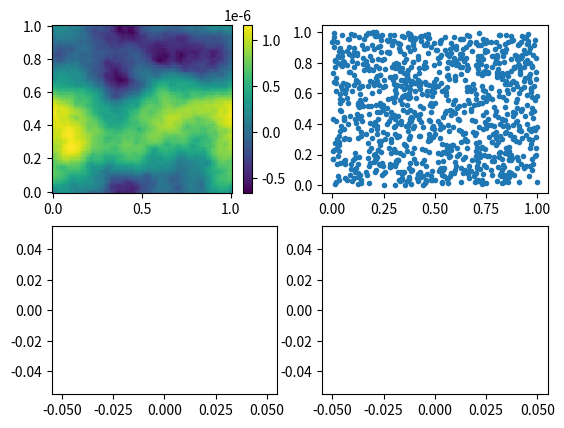

This chart was generated by the following Python code:
#
# author:         G. Lapenta, L. Pezzini
# e-mail :        luca.pezzini@edu.unito.it
# date:           01.11.2020
# copyright:      2020 KU Leuven (c)
# MIT license
#

#
# Fully Implicit Particle in Cell 2D
#       • General coordinates
#       • Charge conserving
#       • Energy conserving
#       • Mimetic operator
#

import numpy as np
from scipy.optimize import newton_krylov
from numpy import cosh, zeros_like, mgrid, zeros
import matplotlib.pyplot as plt

# parameters
nx, ny = 75, 75
Lx, Ly = 1.,1.
dx, dy = Lx/(nx-1), Ly/(ny-1)
dt = 0.1
nt= 10
npart = 1024

P_left, P_right = 0, 0
P_top, P_bottom = 0, 0
xg, yg = mgrid[0:Lx:(nx*1j), 0:Ly:(ny*1j)]

WP = 1. # Plasma frequency
QM = -1. # Charge/mass ratio
V0x = 0 # Stream velocity
V0y = 0 # Stream velocity
VT = .1 # thermal velocity

# Time steps
Nt = nt
# Nodes
Nx1 = nx
Nx2 = ny
Nx3 = 3 # two layers are used for the BC

# Computational domain 
Lx3 = 0.25
dx1 = dx
dx2 = dy
dx3 = Lx3/Nx3

# Geometry: Tensor and Jacobian
J = np.ones([Nx1, Nx2, Nx3], dtype=float) 
gx1x1 = np.ones([Nx1, Nx2, Nx3], dtype=float)
gx1x2 = np.zeros([Nx1, Nx2, Nx3], dtype=float)
gx1x3 = np.zeros([Nx1, Nx2, Nx3], dtype=float)
gx2x1 = np.zeros([Nx1, Nx2, Nx3], dtype=float)
gx2x2 = np.ones([Nx1, Nx2, Nx3], dtype=float)
gx2x3 = np.zeros([Nx1, Nx2, Nx3], dtype=float)
gx3x1 = np.zeros([Nx1, Nx2, Nx3], dtype=float)
gx3x2 = np.zeros([Nx1, Nx2, Nx3], dtype=float)
gx3x3 = np.ones([Nx1, Nx2, Nx3], dtype=float)
# Field matrix
Ex1 = np.zeros([Nx1, Nx2, Nx3], dtype=float)
Ex2 = np.zeros([Nx1, Nx2, Nx3], dtype=float)
Ex3 = np.zeros([Nx1, Nx2, Nx3], dtype=float)
Bx1 = np.zeros([Nx1, Nx2, Nx3], dtype=float)
Bx2 = np.zeros([Nx1, Nx2, Nx3], dtype=float)
Bx3 = np.zeros([Nx1, Nx2, Nx3], dtype=float) 
# Field matrix (old)
Bx1_old = np.zeros([Nx1, Nx2, Nx3], dtype=float)
Bx2_old = np.zeros([Nx1, Nx2, Nx3], dtype=float)
Bx3_old = np.zeros([Nx1, Nx2, Nx3], dtype=float)
# Curl of fields
curl_Ex1 = np.zeros([Nx1, Nx2, Nx3], dtype=float)
curl_Ex2 = np.zeros([Nx1, Nx2, Nx3], dtype=float)
curl_Ex3 = np.zeros([Nx1, Nx2, Nx3], dtype=float)
curl_Bx1 = np.zeros([Nx1, Nx2, Nx3], dtype=float)
curl_Bx2 = np.zeros([Nx1, Nx2, Nx3], dtype=float)
curl_Bx3 = np.zeros([Nx1, Nx2, Nx3], dtype=float)

#Perturbation
Bx3[int((Nx1-1)/2), int((Nx2-1)/2), :] = 1.

# Grid begin & end point
# Note we don't start from 0 cause 0 and Nx1-1 are the same node
ib = 1
ie = Nx1 - 1
jb = 1
je = Nx2 - 1
kb = 1
ke = Nx3 - 1

def curl(Ax1, Ax2, Ax3, s):   
    curl_x1 = np.zeros([Nx1, Nx2, Nx3], dtype=float)
    curl_x2 = np.zeros([Nx1, Nx2, Nx3], dtype=float)
    curl_x3 = np.zeros([Nx1, Nx2, Nx3], dtype=float)
    if s == 0:
        curl_x1[ib:ie, jb:je, kb:ke] =\
             (gx3x1[ib+1:ie+1, jb:je, kb:ke]*Ax1[ib+1:ie+1, jb:je, kb:ke] - gx3x1[ib+1:ie+1, jb-1:je-1, kb:ke]*Ax1[ib+1:ie+1, jb-1:je-1, kb:ke]\
        +     gx3x1[ib:ie, jb:je, kb:ke]*Ax1[ib:ie, jb:je, kb:ke]         - gx3x1[ib:ie, jb-1:je-1, kb:ke]*Ax1[ib:ie, jb-1:je-1, kb:ke]\
        +     gx3x2[ib:ie, jb+1:ie+1, kb:ke]*Ax2[ib:ie, jb+1:je+1, kb:ke] - gx3x2[ib:ie, jb-1:je-1, kb:ke]*Ax2[ib:ie, jb-1:je-1, kb:ke]\
        + 2.*(gx3x3[ib:ie, jb:je, kb:ke]*Ax3[ib:ie, jb:je, kb:ke]         - gx3x3[ib:ie, jb-1:je-1, kb:ke]*Ax3[ib:ie, jb-1:je-1, kb:ke]))/(2.*dx2*J[ib:ie, jb:je, kb:ke])\
        -    (gx2x1[ib+1:ie+1, jb:je, kb:ke]*Ax1[ib+1:ie+1, jb:je, kb:ke] - gx2x1[ib+1:ie+1, jb:je, kb-1:ke-1]*Ax1[ib+1:ie+1, jb:je, kb-1:ke-1]\
        +     gx2x1[ib:ie, jb:je, kb:ke]*Ax1[ib:ie, jb:je, kb:ke]         - gx2x1[ib:ie, jb:je, kb-1:ke-1]*Ax1[ib:ie, jb:je, kb-1:ke-1]\
        + 2.*(gx2x2[ib:ie, jb:je, kb:ke]*Ax2[ib:ie, jb:je, kb:ke]         - gx2x2[ib:ie, jb:je, kb-1:ke-1]*Ax2[ib:ie, jb:je, kb-1:ke-1])\
        +     gx2x3[ib:ie, jb:je, kb+1:ke+1]*Ax3[ib:ie, jb:je, kb+1:ke+1] - gx2x3[ib:ie, jb:je, kb-1:ke-1]*Ax3[ib:ie, jb:je, kb-1:ke-1])/(2.*dx3*J[ib:ie, jb:je, kb:ke])
        curl_x2[ib:ie, jb:je, kb:ke] =\
        (2.*(gx1x1[ib:ie, jb:je, kb:ke]*Ax1[ib:ie, jb:je, kb:ke]          - gx1x1[ib:ie, jb:je, kb-1:ke-1]*Ax1[ib:ie, jb:je, kb-1:ke-1])\
        +    gx1x2[ib:ie, jb+1:je+1, kb:ke]*Ax2[ib:ie, jb+1:je+1, kb:ke]  - gx1x2[ib:ie, jb+1:je+1, kb-1:ke-1]*Ax2[ib:ie, jb+1:je+1, kb-1:ke-1]\
        +    gx1x2[ib:ie, jb:je, kb:ke]*Ax2[ib:ie, jb:je, kb:ke]          - gx1x2[ib:ie, jb:je, kb-1:ke-1]*Ax2[ib:ie, jb:je, kb-1:ke-1]\
        +    gx1x3[ib:ie, jb:je, kb+1:ke+1]*Ax3[ib:ie, jb:je, kb+1:ke+1]  - gx1x3[ib:ie, jb:je, kb-1:ke-1]*Ax3[ib:ie, jb:je, kb-1:ke-1])/(2.*dx3*J[ib:ie, jb:je, kb:ke])\
        -   (gx3x1[ib+1:ie+1, jb:je, kb:ke]*Ax1[ib+1:ie+1, jb:je, kb:ke]  - gx3x1[ib-1:ie-1, jb:je, kb:ke]*Ax1[ib-1:ie-1, jb:je, kb:ke]\
        +    gx3x2[ib:ie, jb+1:je+1, kb:ke]*Ax2[ib:ie, jb+1:je+1, kb:ke]  - gx3x2[ib-1:ie-1, jb+1:je+1, kb:ke]*Ax2[ib-1:ie-1, jb+1:je+1, kb:ke]\
        +    gx3x2[ib:ie, jb:je, kb:ke]*Ax2[ib:ie, jb:je, kb:ke]          - gx3x2[ib-1:ie-1, jb:je, kb:ke]*Ax2[ib-1:ie-1, jb:je, kb:ke]\
        +2.*(gx3x3[ib:ie, jb:je, kb:ke]*Ax3[ib:ie, jb:je, kb:ke]          - gx3x3[ib-1:ie-1, jb:je, kb:ke]*Ax3[ib-1:ie-1, jb:je, kb:ke]))/(2.*dx1*J[ib:ie, jb:je, kb:ke])
        curl_x3[ib:ie, jb:je, kb:ke] =\
             (gx2x1[ib+1:ie+1, jb:je, kb:ke]*Ax1[ib+1:ie+1, jb:je, kb:ke] - gx2x1[ib-1:ie-1, jb:je, ib:ke]*Ax1[ib-1:ie-1, jb:je, kb:ke]\
        + 2.*(gx2x2[ib:ie, jb:je, kb:ke]*Ax2[ib:ie, jb:je, kb:ke]         - gx2x2[ib-1:ie-1, jb:je, kb:ke]*Ax2[ib-1:ie-1, jb:je, kb:ke])\
        +     gx2x3[ib:ie, jb:je, kb+1:ke+1]*Ax3[ib:ie, jb:je, kb+1:ke+1] - gx2x3[ib-1:ie-1, jb:je, kb+1:ke+1]*Ax3[ib-1:ie-1, jb:je, kb+1:ke+1]\
        +     gx2x3[ib:ie, jb:je, kb:ke]*Ax3[ib:ie, jb:je, kb:ke]         - gx2x3[ib-1:ie-1, jb:je, kb:ke]*Ax3[ib-1:ie-1, jb:je, kb:ke])/(2.*dx1*J[ib:ie, jb:je, kb:ke])\
        -(2.*(gx1x1[ib:ie, jb:je, kb:ke]*Ax1[ib:ie, jb:je, kb:ke]         - gx1x1[ib:ie, jb-1:je-1, kb:ke]*Ax1[ib:ie, jb-1:je-1, kb:ke])\
        +     gx1x2[ib:ie, jb+1:je+1, kb:ke]*Ax2[ib:ie, jb+1:je+1, kb:ke] - gx1x2[ib:ie, jb-1:je-1, kb:ke]*Ax2[ib:ie, jb-1:je-1, kb:ke]\
        +     gx1x3[ib:ie, jb:je, kb+1:ke+1]*Ax3[ib:ie, jb:je, kb+1:ke+1] - gx1x3[ib:ie, jb-1:je-1, kb+1:ke+1]*Ax3[ib:ie, jb-1:je-1, kb+1:ke+1]\
        +     gx1x3[ib:ie, jb:je, kb:ke]*Ax3[ib:ie, jb:je, kb:ke]         - gx1x3[ib:ie, jb-1:je-1, kb:ke]*Ax3[ib:ie, jb-1:je-1, kb:ke])/(2.*dx2*J[ib:ie, jb:je, kb:ke])
    elif s == 1:
        curl_x1[ib:ie, jb:je, kb:ke] =\
             (gx3x1[ib:ie, jb+1:je+1, kb:ke]*Ax1[ib:ie, jb+1:je+1, kb:ke]         - gx3x1[ib:ie, jb:je, kb:ke]*Ax1[ib:ie, jb:je, kb:ke]\
        +     gx3x1[ib-1:ie-1, jb+1:je+1, kb:ke]*Ax1[ib-1:ie-1, jb+1:je+1, kb:ke] - gx3x1[ib-1:ie-1, jb:je, kb:ke]*Ax1[ib-1:ie-1, jb:je, kb:ke]\
        +     gx3x2[ib:ie, jb+1:je+1, kb:ke]*Ax2[ib:ie, jb+1:je+1, kb:ke]         - gx3x2[ib:ie, jb-1:je-1, kb:ke]*Ax2[ib:ie, jb-1:je-1, kb:ke]\
        + 2.*(gx3x3[ib:ie, jb+1:je+1, kb:ke]*Ax3[ib:ie, jb+1:je+1, kb:ke]         - gx3x3[ib:ie, jb:je, kb:ke]*Ax3[ib:ie, jb:je, kb:ke]))/(2.*dx2*J[ib:ie, jb:je, kb:ke])\
        -    (gx2x1[ib:ie, jb:je, kb+1:ke+1]*Ax1[ib:ie, jb:je, kb+1:ke+1]         - gx2x1[ib:ie, jb:je, kb:ke]*Ax1[ib:ie, jb:je, kb:ke]\
        +     gx2x1[ib-1:ie-1, jb:je, kb+1:ke+1]*Ax1[ib-1:ie-1, jb:je, kb+1:ke+1] - gx2x1[ib-1:ie-1, jb:je, kb:ke]*Ax1[ib-1:ie-1, jb:je, kb:ke]\
        + 2.*(gx2x2[ib:ie, jb:je, kb+1:ke+1]*Ax2[ib:ie, jb:je, kb+1:ke+1]         - gx2x2[ib:ie, jb:je, kb:ke]*Ax2[ib:ie, jb:je, kb:ke])\
        +     gx2x3[ib:ie, jb:je, kb+1:ke+1]*Ax3[ib:ie, jb:je, kb+1:ke+1]         - gx2x3[ib:ie, jb:je, kb-1:ke-1]*Ax3[ib:ie, jb:je, kb-1:ke-1])/(2.*dx3*J[ib:ie, jb:je, kb:ke])
        curl_x2[ib:ie, jb:je, kb:ke] =\
         (2.*(gx1x1[ib:ie, jb:je, kb+1:ke+1]*Ax1[ib:ie, jb:je, kb+1:ke+1]         - gx1x1[ib:ie, jb:je, kb:ke]*Ax1[ib:ie, jb:je, kb:ke])\
        +     gx1x2[ib:ie, jb:je, kb+1:ke+1]*Ax2[ib:ie, jb:je, kb+1:ke+1]         - gx1x2[ib:ie, jb:je, kb:ke]*Ax2[ib:ie, jb:je, kb:ke]\
        +     gx1x2[ib:ie, jb-1:je-1, kb+1:ke+1]*Ax2[ib:ie, jb-1:je-1, kb+1:ke+1] - gx1x2[ib:ie, jb-1:je-1, kb:ke]*Ax2[ib:ie, jb-1:je-1, kb:ke]\
        +     gx1x3[ib:ie, jb:je, kb+1:ke+1]*Ax3[ib:ie, jb:je, kb+1:ke+1]         - gx1x3[ib:ie, jb:je, kb-1:ke-1]*Ax3[ib:ie, jb:je, kb-1:ke-1])/(2.*dx3*J[ib:ie, jb:je, kb:ke])\
        -    (gx3x1[ib+1:ie+1, jb:je, kb:ke]*Ax1[ib+1:ie+1, jb:je, kb:ke]         - gx3x1[ib-1:ie-1, jb:je, kb:ke]*Ax1[ib-1:ie-1, jb:je, kb:ke]\
        +     gx3x2[ib+1:ie+1, jb:je, kb:ke]*Ax2[ib+1:ie+1, jb:je, kb:ke]         - gx3x2[ib:ie, jb:je, kb:ke]*Ax2[ib:ie, jb:je, kb:ke]\
        +     gx3x2[ib+1:ie+1, jb-1:je-1, kb:ke]*Ax2[ib+1:ie+1, jb-1:je-1, kb:ke] - gx3x2[ib:ie, jb-1:je-1, kb:ke]*Ax2[ib:ie, jb-1:je-1, kb:ke]\
        + 2.*(gx3x3[ib+1:ie+1, jb:je, kb:ke]*Ax3[ib+1:ie+1, jb:je, kb:ke]         - gx3x3[ib:ie, jb:je, kb:ke]*Ax3[ib:ie, jb:je, kb:ke]))/(2.*dx1*J[ib:ie, jb:je, kb:ke])
        curl_x3[ib:ie, jb:je, kb:ke] =\
             (gx2x1[ib+1:ie+1, jb:je, kb:ke]*Ax1[ib+1:ie+1, jb:je, kb:ke]         - gx2x1[ib-1:ie-1, jb:je, kb:ke]*Ax1[ib-1:ie-1, jb:je, kb:ke]\
        + 2.*(gx2x2[ib+1:ie+1, jb:je, kb:ke]*Ax2[ib+1:ie+1, jb:je, kb:ke]         - gx2x2[ib:ie, jb:je, kb:ke]*Ax2[ib:ie, jb:je, kb:ke])\
        +     gx2x3[ib+1:ie+1, jb:je, kb:ke]*Ax3[ib+1:ie+1, jb:je, kb:ke]         - gx2x3[ib:ie, jb:je, kb:ke]*Ax3[ib:ie, jb:je, kb:ke]\
        +     gx2x3[ib+1:ie+1, jb:je, kb-1:ke-1]*Ax3[ib+1:ie+1, jb:je, kb-1:ke-1] - gx2x3[ib:ie, jb:je, kb-1:ke-1]*Ax3[ib:ie, jb:je, kb-1:ke-1])/(2.*dx1*J[ib:ie, jb:je, kb:ke])\
        -(2.*(gx1x1[ib:ie, jb+1:je+1, kb:ke]*Ax1[ib:ie, jb+1:je+1, kb:ke]         - gx1x1[ib:ie, jb:je, kb:ke]*Ax1[ib:ie, jb:je, kb:ke])\
        +     gx1x2[ib:ie, jb+1:je+1, kb:ke]*Ax2[ib:ie, jb+1:je+1, kb:ke]         - gx1x2[ib:ie, jb-1:je-1, kb:ke]*Ax2[ib:ie, jb-1:je-1, kb:ke]\
        +     gx1x3[ib:ie, jb+1:je+1, kb:ke]*Ax3[ib:ie, jb+1:je+1, kb:ke]         - gx1x3[ib:ie, jb:je, kb:ke]*Ax3[ib:ie, jb:je, kb:ke]\
        +     gx1x3[ib:ie, jb+1:je+1, kb-1:ke-1]*Ax3[ib:ie, jb+1:je+1, kb-1:ke-1] - gx1x3[ib:ie, jb:je, kb-1:ke-1]*Ax3[ib:ie, jb:je, kb-1:ke-1])/(2.*dx2*J[ib:ie, jb:je, kb:ke])
    return curl_x1, curl_x2, curl_x3

def periodicBC(A):
    A_w = np.zeros([Nx1, Nx2, Nx3], dtype=float)
    A_s = np.zeros([Nx1, Nx2, Nx3], dtype=float)
    A_b = np.zeros([Nx1, Nx2, Nx3], dtype=float)
    # swop var.
    A_w[0, :, :] = A[0, :, :]
    A_s[:, 0, :] = A[:, 0, :]
    A_b[:, :, 0] = A[:, :, 0]
    # Reflective BC for A field
    A[0, :, :]  = A[-1, :, :]   # west = est
    A[-1, :, :] = A_w[0, :, :]  # est = west
    A[:, 0, :]  = A[:, -1, :]   # south = north
    A[:, -1, :] = A_s[:, 0, :]  # north = south
    A[:, :, 0]  = A[:, :, -1]   # bottom = top
    A[:, :, -1] = A_b[:, :, 0]  # top = bottom  

def phys_to_krylov(phi,u,v):
    ''' 
    To populate the Krylov vector using physiscs vectors
    Phi is a 2D array of dimension (nx,ny)
    u of dimensions npart
    v of dimension npart
    '''
    ykrylov = zeros(nx*ny+2*npart)
    ykrylov[0:nx*ny] = phi.reshape(nx*ny)
    ykrylov[nx*ny:nx*ny+npart] = u
    ykrylov[nx*ny+npart:] = v
    return ykrylov

def krylov_to_phys(xkrylov):
    ''' 
    To populate the physiscs vectors using the Krylov space vector
    Phi is a 2D array of dimension (nx,ny)
    ubar of dimensions npart
    vbar of dimension npart
    '''
    P = np.reshape(xkrylov[0:nx*ny],(nx,ny))
#    ubar = zeros(npart,float)
#    vbar = zeros(npart,float)
    ubar = xkrylov[nx*ny:nx*ny+npart]
    vbar = xkrylov[nx*ny+npart:]
    return P, ubar, vbar

def e_field(P):
    ''' 
    To compute the electric field from the potential
    '''
    Ex = zeros((nx, ny), float)
    Ey = zeros((nx, ny), float)
    Ex[1:-1] = (P[2:] - P[:-2])/dx/2
    Ex[0] = (P[1] - P[-1])/dx/2
    Ex[-1] =(P[0] - P[-2])/dx/2
    Ey[:,1:-1] = (P[:,2:] -  P[:,:-2])/dy/2
    Ey[:,0]    = (P[:,1]  -  P[:,-1])/dy/2
    Ey[:,-1]   = (P[:,0]  -  P[:,-2])/dy/2
    Ex = -Ex
    Ey = -Ey
    return Ex, Ey

def laplacian(P):
    ''' 
    To compute the Laplacian in uniform grid
    '''
    d2x = zeros((nx, ny), float)
    d2y = zeros((nx, ny), float)
    d2x[1:-1] = (P[2:]   - 2*P[1:-1] + P[:-2]) / dx/dx
    #d2x[0]    = (P[1]    - 2*P[0]    + P_left)/dx/dx
    d2x[0]    = (P[1] - 2*P[0]    + P[-1])/dx/dx 
    #d2x[-1]   = (P_right - 2*P[-1]   + P[-2])/dx/dx
    d2x[-1]   = (P[0] - 2*P[-1]   + P[-2])/dx/dx
    

    d2y[:,1:-1] = (P[:,2:] - 2*P[:,1:-1] + P[:,:-2])/dy/dy
    #d2y[:,0]    = (P[:,1]  - 2*P[:,0]    + P_bottom)/dy/dy
    #d2y[:,-1]   = (P_top   - 2*P[:,-1]   + P[:,-2])/dy/dy
    d2y[:,0]    = (P[:,1]  - 2*P[:,0]    + P[:,-1])/dy/dy
    d2y[:,-1]   = (P[:,0]  - 2*P[:,-1]   + P[:,-2])/dy/dy
    return d2x + d2y


def residual(xkrylov):
    ''' 
    Calculation of the residual of the equations
    This is the most important part: the definion of the problem
    '''
    global Ex1, Ex2, Ex3, Bx1, Bx2, Bx3, Bx1_old, Bx2_old, Bx3_old
    P, ubar, vbar = krylov_to_phys(xkrylov)
    
    xbar = x + ubar*dt/2
    ybar = y + vbar*dt/2
    xbar = xbar%Lx
    ybar = ybar%Ly
    
    source = particle_to_grid(xbar,ybar,q)
    source = source - np.mean(source) 
    
    lap = laplacian(P)

    res = lap + source
    res[0,0] = P[0,0]

    #Ex, Ey = e_field(P)
    Bx1_old[:, :, :] = Bx1[:, :, :]
    Bx2_old[:, :, :] = Bx2[:, :, :]
    Bx3_old[:, :, :] = Bx2[:, :, :]

    curl_Bx1, curl_Bx2, curl_Bx3 = curl(Bx1, Bx2, Bx3, 0)
    Ex1 += dt*curl_Bx1
    Ex2 += dt*curl_Bx2
    Ex3 += dt*curl_Bx3
    periodicBC(Ex1)
    periodicBC(Ex2)
    periodicBC(Ex3)

    curl_Ex1, curl_Ex2, curl_Ex3 = curl(Ex1, Ex2, Ex3, 1)
    Bx1 -= dt*curl_Ex1
    Bx2 -= dt*curl_Ex2
    Bx3 -= dt*curl_Ex3
    periodicBC(Bx1)
    periodicBC(Bx2)
    periodicBC(Bx3)

    Ex, Ey = Ex1, Ex2

    Exp = grid_to_particle(xbar,ybar,Ex)
    Eyp = grid_to_particle(xbar,ybar,Ey)

    resu = ubar - u - QM* Exp *dt/2
    resv = vbar - v - QM* Eyp *dt/2
    
    ykrylov = phys_to_krylov(res,resu,resv)
    return  ykrylov

def grid_to_particle(x,y,E):  
    ''' 
    Interpolation grid to particle
    '''
    global dx, dy, nx, ny, npart

    k1 = 2  
    Ep = zeros_like(x)

    for i in range(npart):
      # interpolate field Ex from grid to particle */
      xa = x[i]/dx
      ya = y[i]/dy
      i1 = int(xa)
      i2 = i1 + 1
      j1 = int(ya)
      j2 = j1 + 1      
      wx2 = xa - i1
      wx1 = 1.0 - wx2
      wy2 = ya - j1
      wy1 = 1.0 - wy2
      Ep[i] = wx1* wy1 * E[i1,j1,k1] + wx2* wy1 * E[i2,j1,k1] + wx1* wy2 * E[i1,j2,k1] + wx2* wy2 * E[i2,j2,k1]  
    return Ep

def particle_to_grid(x,y,q): 
    ''' 
    Interpolation particle to grid
    ''' 
    global dx, dy, nx, ny, npart
    r =  zeros((nx, ny), float)

    for i in range(npart):
      # interpolate field Ex from grid to particle */
      xa = x[i]/dx
      ya = y[i]/dy
      i1 = int(xa)
      i2 = i1 + 1
      if(i2==nx):
          i2=0 
      j1 = int(ya)
      j2 = j1 + 1  
      if(j2==ny):
          j2=0    
      wx2 = xa - i1
      wx1 = 1.0 - wx2
      wy2 = ya - j1
      wy1 = 1.0 - wy2
      r[i1,j1] += wx1* wy1 * q[i] 
      r[i2,j1] += wx2* wy1 * q[i] 
      r[i1,j2] += wx1* wy2 * q[i] 
      r[i2,j2] += wx2* wy2 * q[i] 
    
    return r

# initialize particles
x = Lx*np.random.rand(npart)
y = Ly*np.random.rand(npart)
u = V0x+VT*np.random.randn(npart)
v = V0y+VT*np.random.randn(npart)
q = np.ones(npart) * WP**2 / (QM*npart/Lx/Ly) 

# main cycle
histEnergy=[]
for it in range(nt):
    plt.clf()
    guess = zeros(nx* ny+2*npart, float)
    sol = newton_krylov(residual, guess, method='lgmres', verbose=1)
    print('Residual: %g' % abs(residual(sol)).max())
    phi, ubar, vbar = krylov_to_phys(sol)
    u = 2*ubar - u
    v = 2*vbar - v
    x += ubar*dt
    y += vbar*dt
    x = x%Lx
    y = y%Ly

    #Ex, Ey = e_field(phi)
    Bx1_old[:, :, :] = Bx1[:, :, :]
    Bx2_old[:, :, :] = Bx2[:, :, :]
    Bx3_old[:, :, :] = Bx2[:, :, :]

    curl_Bx1, curl_Bx2, curl_Bx3 = curl(Bx1, Bx2, Bx3, 0)
    Ex1 += dt*curl_Bx1
    Ex2 += dt*curl_Bx2
    Ex3 += dt*curl_Bx3
    periodicBC(Ex1)
    periodicBC(Ex2)
    periodicBC(Ex3)

    curl_Ex1, curl_Ex2, curl_Ex3 = curl(Ex1, Ex2, Ex3, 1)
    Bx1 -= dt*curl_Ex1
    Bx2 -= dt*curl_Ex2
    Bx3 -= dt*curl_Ex3
    periodicBC(Bx1)
    periodicBC(Bx2)
    periodicBC(Bx3)

    Ex, Ey = Ex1, Ex2
    
    print(np.sum(Bx1**2), np.sum(Bx3**2), np.sum(Ex**2), np.sum(Ey**2))

    energy = np.sum(u**2) + np.sum(v**2) + np.sum(Ex**2) + np.sum(Ey**2)
    histEnergy.append(energy)
    print('energy =', energy)
    plt.subplot(2, 2, 1)
    plt.pcolor(xg, yg, phi)
    plt.colorbar()
    plt.subplot(2, 2, 2)
    plt.plot(x,y,'.')
    plt.subplot(2,2,3)
    plt.plot(histEnergy)
    plt.subplot(2,2,4)
    plt.plot((histEnergy-histEnergy[0])/histEnergy[0])
    #plt.show()
    plt.pause(0.000000000000001)
    
# visualize
